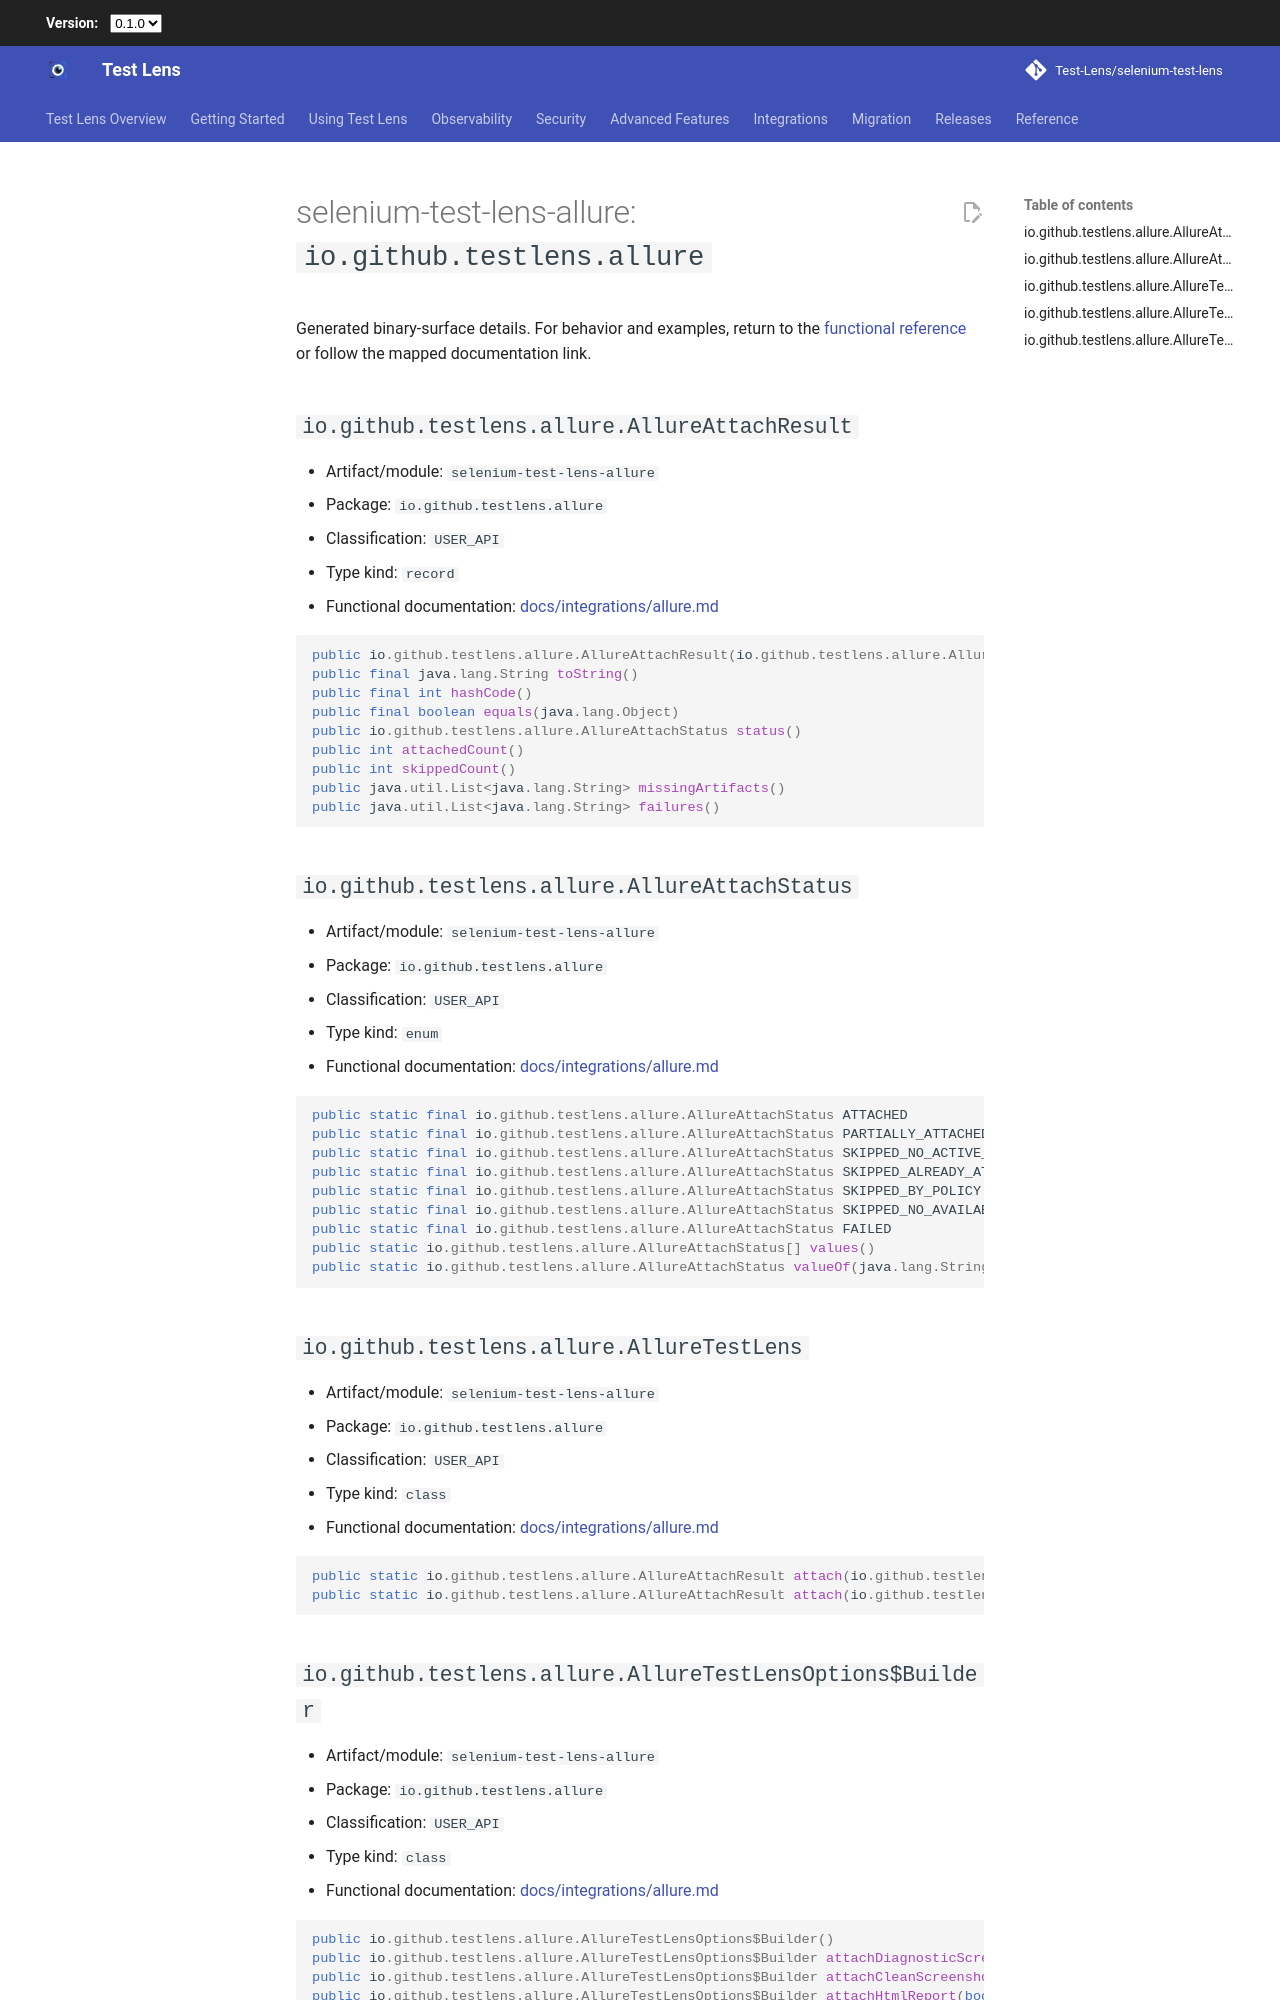

repository: Test-Lens/selenium-test-lens · page: latest/reference/public-api/selenium-test-lens-allure-io-github-testlens-allure/index.html · generator: mkdocs

---
search:
  exclude: true
---

# selenium-test-lens-allure: `io.github.testlens.allure`

Generated binary-surface details. For behavior and examples, return to the [functional reference](../index.md) or follow the mapped documentation link.

## `io.github.testlens.allure.AllureAttachResult` {#io-github-testlens-allure-allureattachresult}

- Artifact/module: `selenium-test-lens-allure`
- Package: `io.github.testlens.allure`
- Classification: `USER_API`
- Type kind: `record`
- Functional documentation: [docs/integrations/allure.md](../../integrations/allure.md)

```java
public io.github.testlens.allure.AllureAttachResult(io.github.testlens.allure.AllureAttachStatus, int, int, java.util.List<java.lang.String>, java.util.List<java.lang.String>)
public final java.lang.String toString()
public final int hashCode()
public final boolean equals(java.lang.Object)
public io.github.testlens.allure.AllureAttachStatus status()
public int attachedCount()
public int skippedCount()
public java.util.List<java.lang.String> missingArtifacts()
public java.util.List<java.lang.String> failures()
```

## `io.github.testlens.allure.AllureAttachStatus` {#io-github-testlens-allure-allureattachstatus}

- Artifact/module: `selenium-test-lens-allure`
- Package: `io.github.testlens.allure`
- Classification: `USER_API`
- Type kind: `enum`
- Functional documentation: [docs/integrations/allure.md](../../integrations/allure.md)

```java
public static final io.github.testlens.allure.AllureAttachStatus ATTACHED
public static final io.github.testlens.allure.AllureAttachStatus PARTIALLY_ATTACHED
public static final io.github.testlens.allure.AllureAttachStatus SKIPPED_NO_ACTIVE_CONTEXT
public static final io.github.testlens.allure.AllureAttachStatus SKIPPED_ALREADY_ATTACHED
public static final io.github.testlens.allure.AllureAttachStatus SKIPPED_BY_POLICY
public static final io.github.testlens.allure.AllureAttachStatus SKIPPED_NO_AVAILABLE_ARTIFACTS
public static final io.github.testlens.allure.AllureAttachStatus FAILED
public static io.github.testlens.allure.AllureAttachStatus[] values()
public static io.github.testlens.allure.AllureAttachStatus valueOf(java.lang.String)
```

## `io.github.testlens.allure.AllureTestLens` {#io-github-testlens-allure-alluretestlens}

- Artifact/module: `selenium-test-lens-allure`
- Package: `io.github.testlens.allure`
- Classification: `USER_API`
- Type kind: `class`
- Functional documentation: [docs/integrations/allure.md](../../integrations/allure.md)

```java
public static io.github.testlens.allure.AllureAttachResult attach(io.github.testlens.TestLensFinalizationResult)
public static io.github.testlens.allure.AllureAttachResult attach(io.github.testlens.TestLensFinalizationResult, io.github.testlens.allure.AllureTestLensOptions)
```
